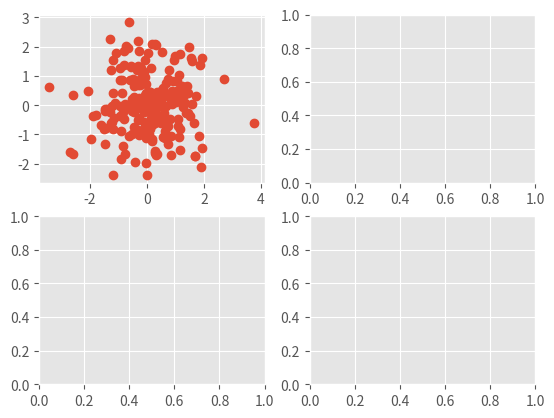

Recreate this plot in Python. (Note: this script raises an exception after producing the figure.)
"""
This example demonstrates the "ggplot" style, which adjusts the style to
emulate ggplot_ (a popular plotting package for R_).

These settings were shamelessly stolen from [1]_ (with permission).

.. [1] http://www.huyng.com/posts/sane-color-scheme-for-matplotlib/

.. _ggplot: http://had.co.nz/ggplot/
.. _R: http://www.r-project.org/

"""
import numpy as np
import matplotlib.pyplot as plt

plt.style.use('ggplot')

fig, axes = plt.subplots(ncols=2, nrows=2)
ax1, ax2, ax3, ax4 = axes.ravel()

# scatter plot (Note: `plt.scatter` doesn't use default colors)
x, y = np.random.normal(size=(2, 200))
ax1.plot(x, y, 'o')

# sinusoidal lines with colors from default color cycle
L = 2*np.pi
x = np.linspace(0, L)
ncolors = len(plt.rcParams['axes.color_cycle'])
shift = np.linspace(0, L, ncolors, endpoint=False)
for s in shift:
    ax2.plot(x, np.sin(x + s), '-')
ax2.margins(0)

# bar graphs
x = np.arange(5)
y1, y2 = np.random.randint(1, 25, size=(2, 5))
width = 0.25
ax3.bar(x, y1, width)
ax3.bar(x + width, y2, width, color=plt.rcParams['axes.color_cycle'][2])
ax3.set_xticks(x + width)
ax3.set_xticklabels(['a', 'b', 'c', 'd', 'e'])

# circles with colors from default color cycle
for i, color in enumerate(plt.rcParams['axes.color_cycle']):
    xy = np.random.normal(size=2)
    ax4.add_patch(plt.Circle(xy, radius=0.3, color=color))
ax4.axis('equal')
ax4.margins(0)

plt.show()